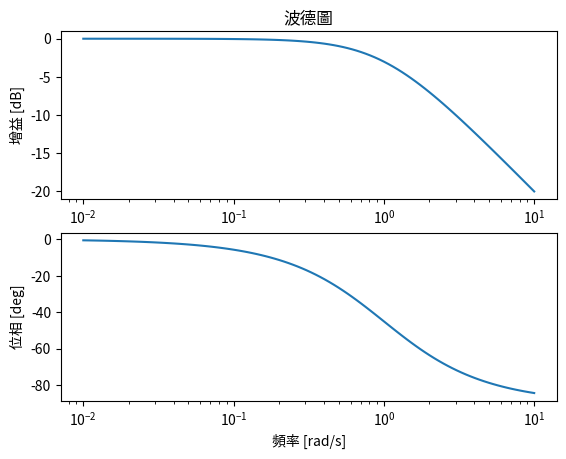

Write the Python code that produced this figure.
import scipy as sp
import matplotlib.pyplot as plt

# (1)需要在scipy之外另行import
from scipy import signal

# (2)線性系統的定義
s1 = sp.signal.lti([1], [1, 1])

# (3)使用bode函式解析
w, mag, phase = sp.signal.bode(s1)

# (4)波德圖的描繪
plt.figure(1)
plt.subplot(2, 1, 1)
plt.semilogx(w, mag)  # Bode magnitude plot
plt.box('on')
plt.xlabel('頻率 [rad/s]')
plt.ylabel('增益 [dB]')
plt.title('波德圖')
plt.subplot(2, 1, 2)
plt.semilogx(w, phase)  # Bode phase plot
plt.xlabel('頻率 [rad/s]')
plt.ylabel('位相 [deg]')
plt.box('on')
plt.show()
